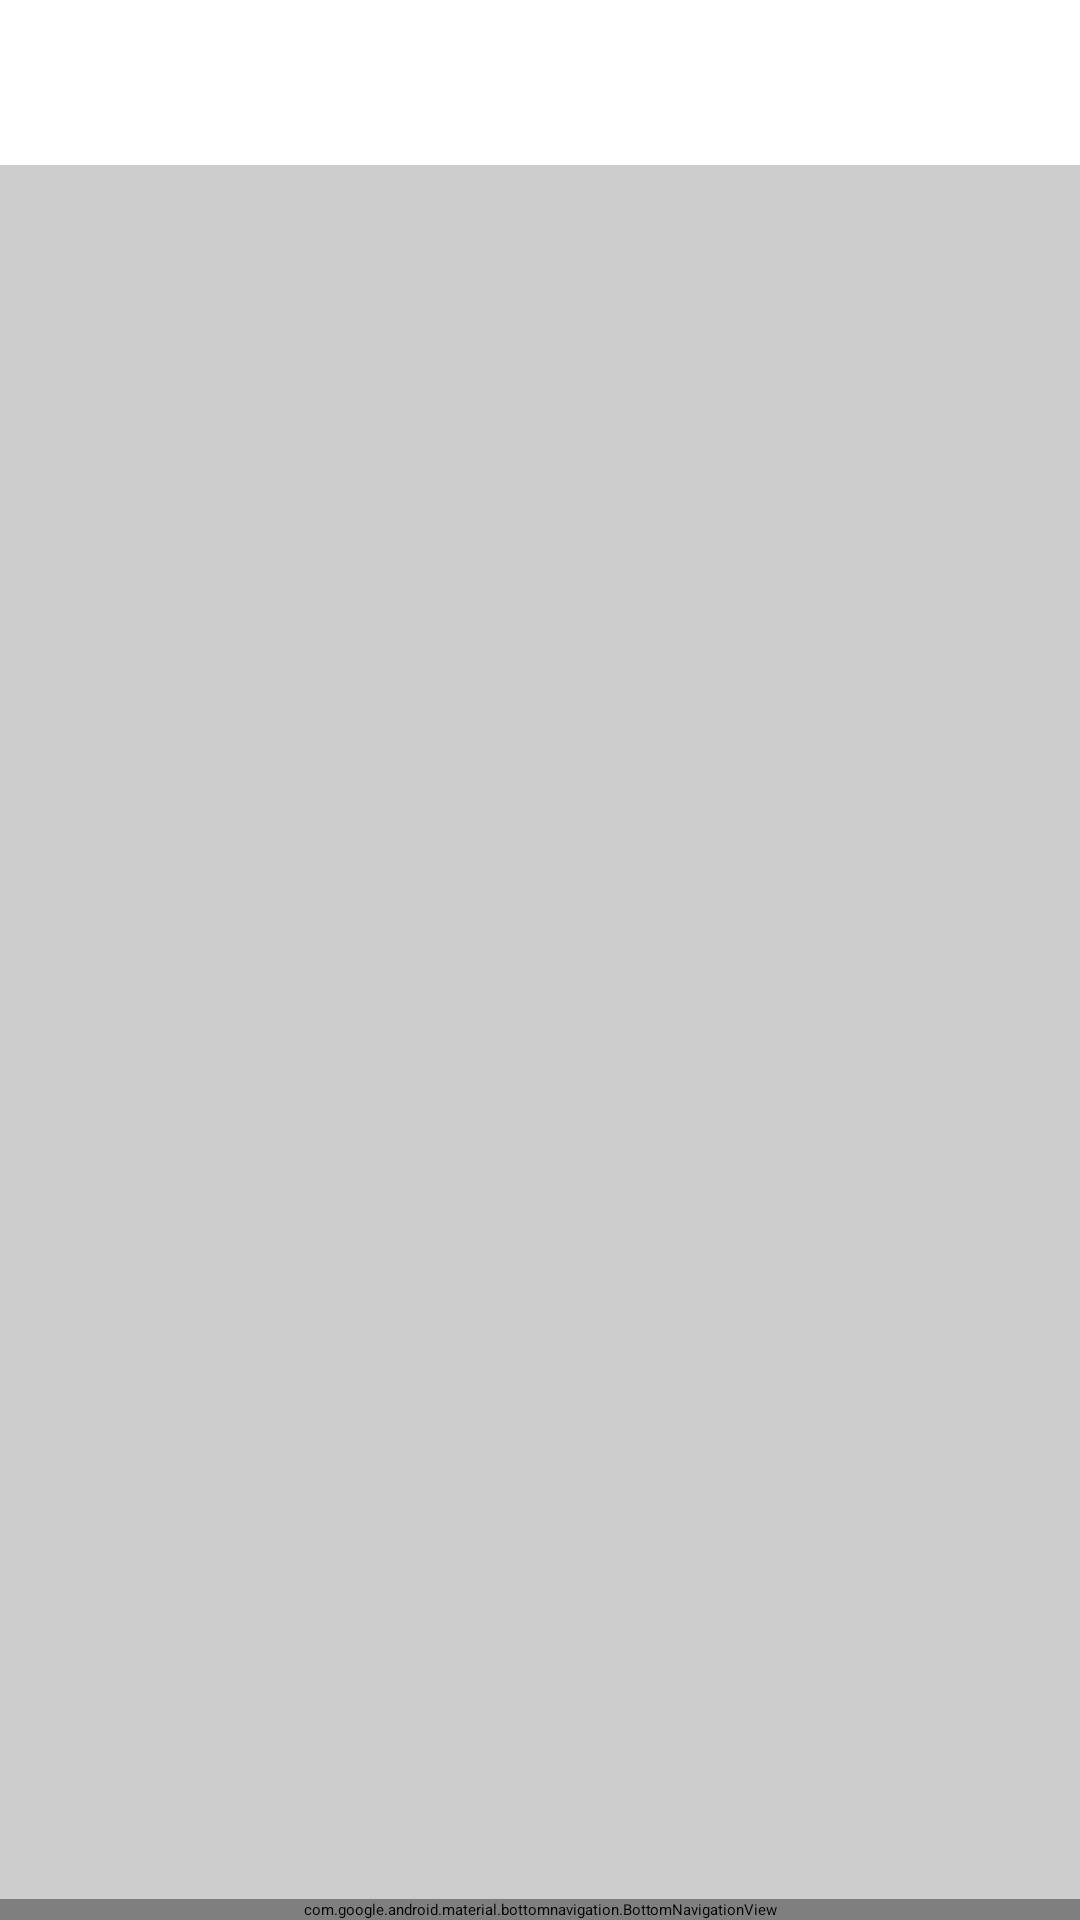

Reconstruct the res/layout file that produces this screen, plus the resources it refers to.
<!-- AndroidManifest.xml: application theme Theme.Chat  -->
<!-- res/layout/activity_main.xml -->
<?xml version="1.0" encoding="utf-8"?>
<RelativeLayout xmlns:app="http://schemas.android.com/apk/res-auto"
    xmlns:tools="http://schemas.android.com/tools"
    xmlns:android="http://schemas.android.com/apk/res/android"
    android:id="@+id/main"
    android:layout_width="match_parent"
    android:layout_height="match_parent"
    tools:context=".MainActivity"
    >
    <RelativeLayout
        android:id="@+id/toolbarRL"
        android:layout_width="match_parent"
        android:layout_height="55dp"
        />
    <TextView
        android:id="@+id/tv_title"
        android:text="@string/tv_title"
        android:textStyle="bold"
        android:layout_centerInParent="true"
        android:layout_width="wrap_content"
        android:layout_height="wrap_content"
        />
    <View
        android:layout_alignParentBottom="true"
        android:background="#ccc"
        android:layout_width="match_parent"
        android:layout_height="1dp"
        />
    <FrameLayout
        android:id="@+id/fragmentFL"
        android:layout_above="@id/view"
        android:layout_width="match_parent"
        android:layout_height="match_parent"
        />
    <View
        android:id="@+id/view"
        android:background="#ccc"
        android:layout_above="@id/bottomNV"
        android:layout_below="@id/toolbarRL"
        android:layout_width="match_parent"
        android:layout_height="1dp"
        />
    <com.google.android.material.bottomnavigation.BottomNavigationView
        android:id="@+id/bottomNV"
        android:layout_alignParentBottom="true"
        app:menu="@menu/menu_button"
        android:layout_width="match_parent"
        android:layout_height="wrap_content"

    />
</RelativeLayout>
<!-- resources referenced by this layout -->
<resources>
  <string name="tv_title">Title</string>
  <style name="Theme.Chat " parent="Base.Theme.Chat " />
  <style name="Base.Theme.Chat " parent="Theme.Material3.DayNight.NoActionBar">
          
          
      </style>
</resources>
